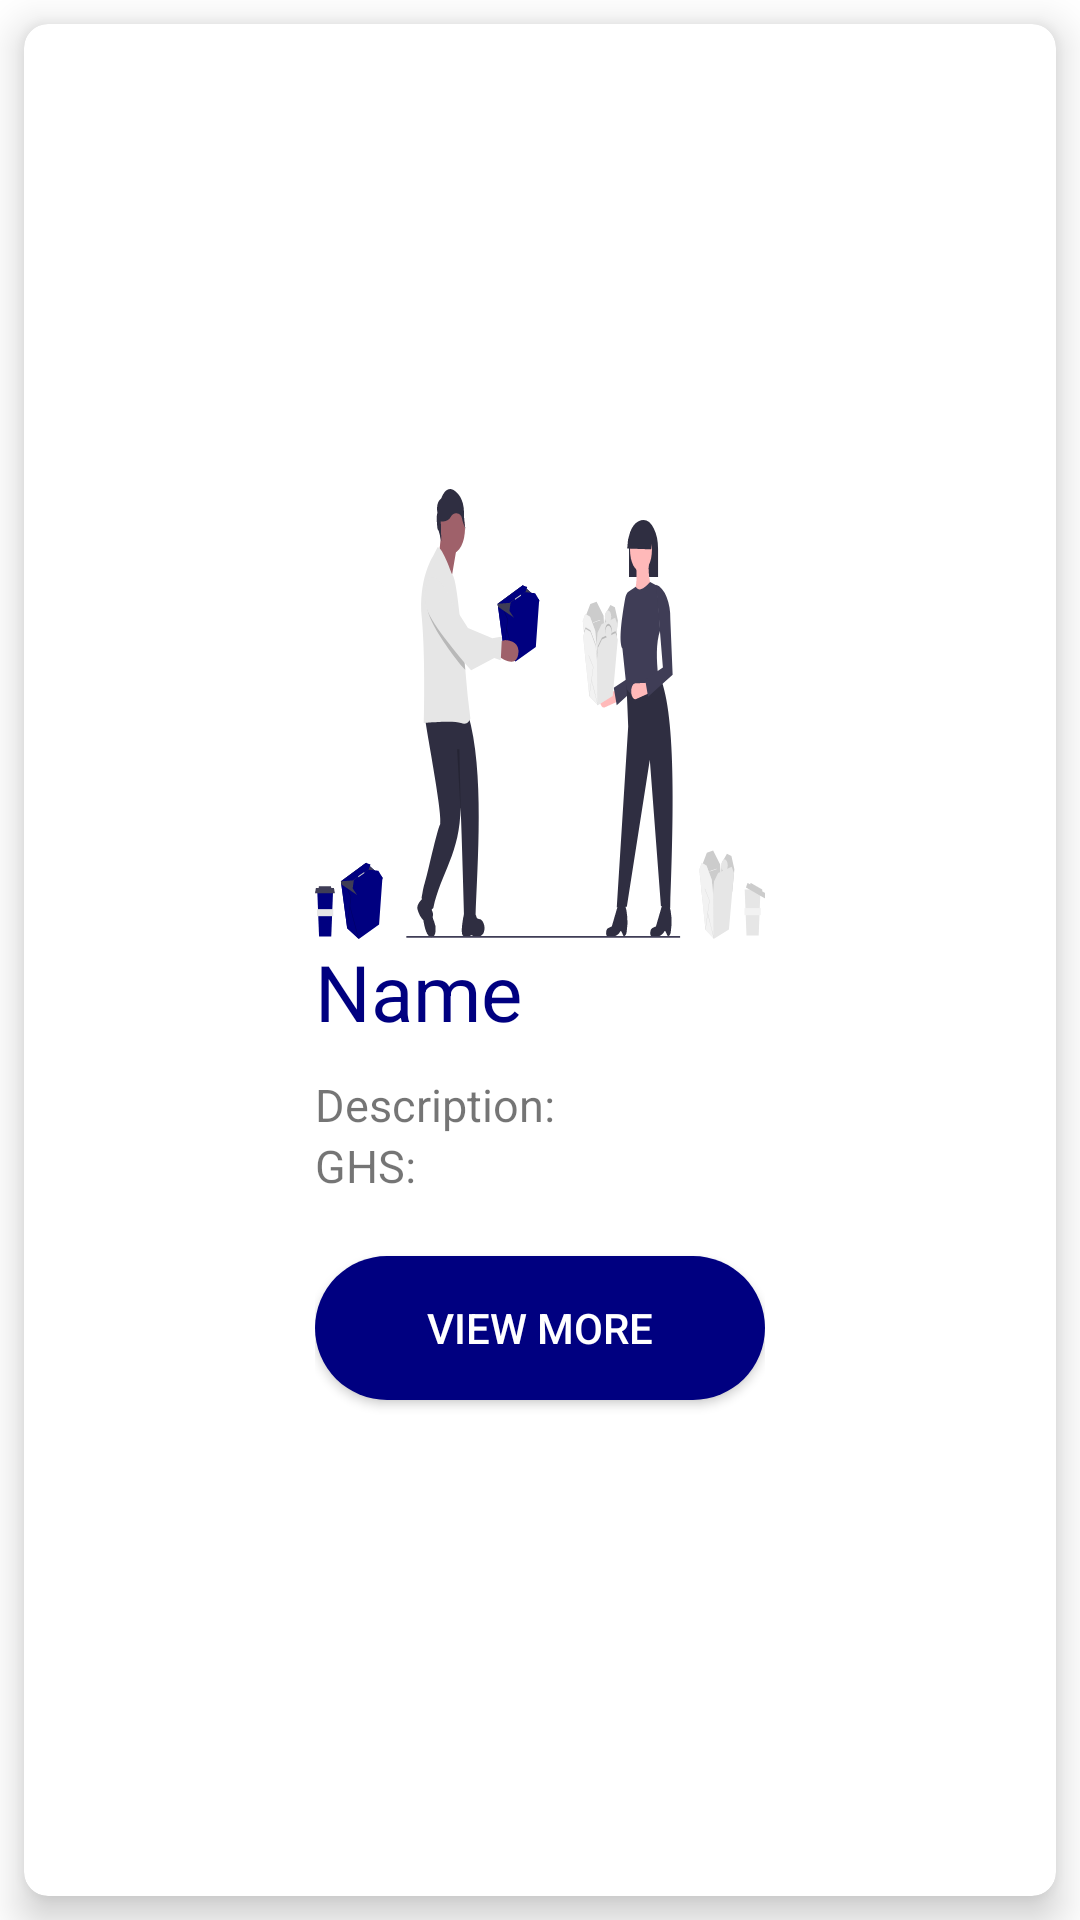

Android layout source for this screen:
<!-- AndroidManifest.xml: application theme Theme.MaterialComponents.Light.NoActionBar -->
<!-- res/layout/product_item.xml -->
<?xml version="1.0" encoding="utf-8"?>
 <GridLayout xmlns:android="http://schemas.android.com/apk/res/android"
        android:layout_width="match_parent"
        xmlns:app="http://schemas.android.com/apk/res-auto"
        android:layout_height="wrap_content"
        android:columnCount="2"
        android:rowCount="3">

    <androidx.cardview.widget.CardView
        android:layout_width="wrap_content"
        android:layout_height="wrap_content"
        android:layout_row="0"
        android:layout_rowWeight="1"
        android:layout_column="0"
        android:layout_columnWeight="1"
        android:layout_gravity="fill"
        android:layout_margin="8dp"
        app:cardCornerRadius="8dp"
        app:cardElevation="8dp">

        <LinearLayout
            android:layout_width="match_parent"
            android:layout_height="match_parent"
            android:gravity="center"
            android:background="@drawable/yellow_oval"
            android:backgroundTint="@color/white">

            <LinearLayout
                android:layout_width="wrap_content"
                android:layout_height="wrap_content"
                android:layout_gravity="center_vertical|center_horizontal"
                android:gravity="center"
                android:padding="10dp"
                android:orientation="vertical">

                <ImageView
                    android:id="@+id/image"
                    android:layout_width="150dp"
                    android:layout_height="150dp"
                    app:srcCompat="@drawable/ic_single_blue" />

                <TextView
                    android:layout_width="wrap_content"
                    android:layout_height="wrap_content"
                    android:layout_gravity="left"

                    android:text="Name "
                    android:id="@+id/name"
                    android:textSize="26dp"
                    android:textColor="@color/blue"/>

                <TextView
                    android:layout_marginTop="10dp"
                    android:layout_width="wrap_content"
                    android:layout_height="wrap_content"
                    android:layout_gravity="left"
                    android:text="Description: "
                    android:id="@+id/desc"
                    android:textSize="15dp" />

                <LinearLayout
                    android:layout_width="match_parent"
                    android:layout_height="match_parent"
                    android:orientation="horizontal">

                    <TextView
                        android:layout_marginTop="10dp"
                        android:layout_width="wrap_content"
                        android:layout_height="wrap_content"
                        android:text="GHS:  "
                        android:layout_gravity="left"
                        android:textSize="15dp" />
                    <TextView
                        android:layout_marginTop="10dp"
                        android:layout_width="wrap_content"
                        android:layout_height="wrap_content"
                        android:text=""
                        android:layout_gravity="left"
                        android:textColor="#EF0D06"
                        android:id="@+id/price"
                        android:textSize="15dp" />
                </LinearLayout>

                   <androidx.appcompat.widget.AppCompatButton
                       android:layout_width="match_parent"
                       android:layout_height="wrap_content"
                       android:id="@+id/viewMore"
                       android:text="View more"
                       android:layout_marginTop="10dp"
                       android:layout_marginBottom="10dp"
                       android:textColor="@color/white"
                       android:background="@drawable/yellow_oval"
                       android:backgroundTint="@color/blue"
                       />

            </LinearLayout>

        </LinearLayout>


    </androidx.cardview.widget.CardView>



</GridLayout>
<!-- resources referenced by this layout -->
<resources>
  <color name="blue">#000080</color>
  <color name="white">#FFFFFFFF</color>
  <!-- drawable ic_single_blue: vector/xml drawable (drawable, 14436 chars, omitted) -->
  <!-- drawable yellow_oval (drawable) -->
  <?xml version="1.0" encoding="utf-8"?>
  <shape xmlns:android="http://schemas.android.com/apk/res/android">
  
      android:shape="rectangle">
  
      <solid android:color= "@color/yellow"/>
      <corners android:radius="30dp"/>
  </shape>
  <color name="yellow">#FFDB58</color>
</resources>
